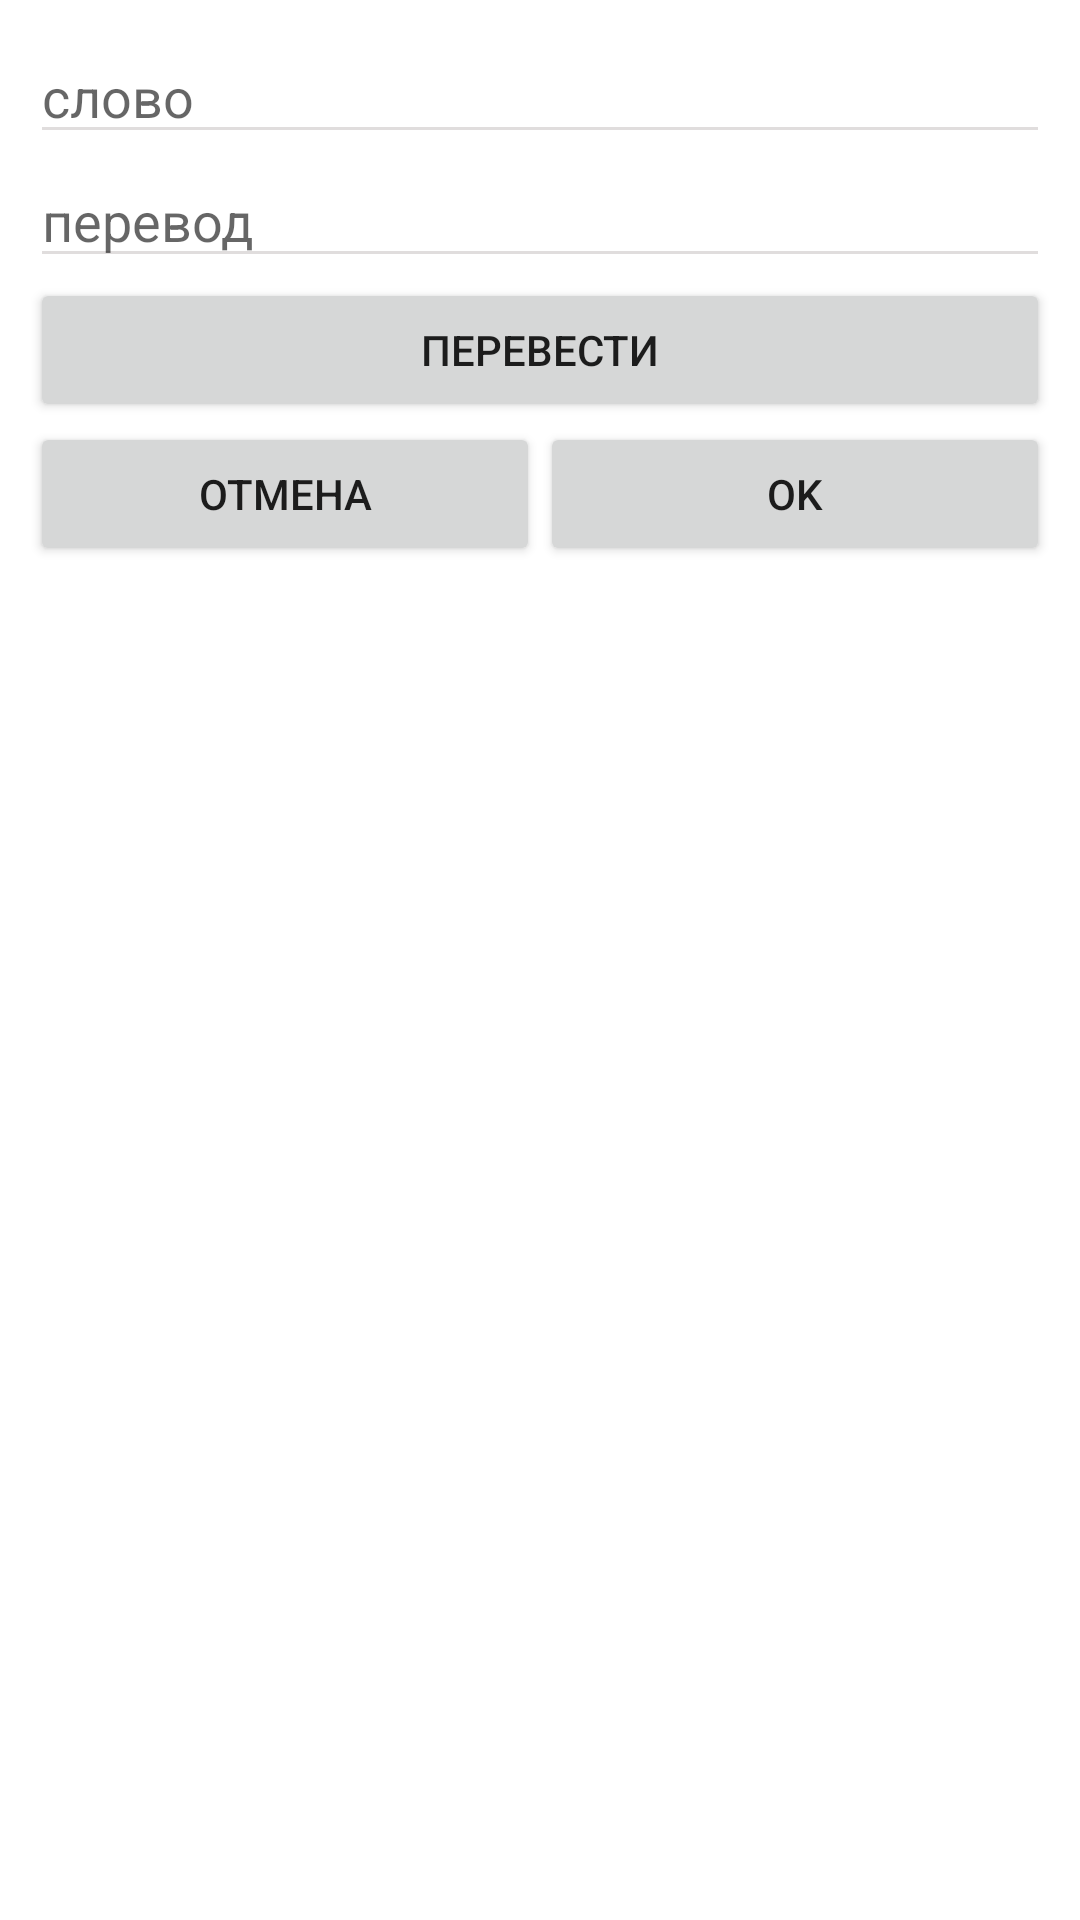

Write the Android layout XML for this screen, with the resource values it uses.
<!-- AndroidManifest.xml: fallback theme Theme.MaterialComponents.DayNight.NoActionBar -->
<!-- res/layout/word_dialog.xml -->
<?xml version="1.0" encoding="utf-8"?>
<RelativeLayout xmlns:android="http://schemas.android.com/apk/res/android"
    android:layout_width="match_parent"
    android:layout_height="wrap_content"
    android:padding="10dp">

    <EditText
        android:id="@+id/editTextWord"
        android:layout_width="wrap_content"
        android:layout_height="wrap_content"
        android:layout_alignParentTop="true"
        android:maxLines="5"
        android:layout_alignParentEnd="true"
        android:layout_alignParentStart="true"
        android:backgroundTint="#E0DDDD"
        android:hint="@string/word"/>

    <EditText
        android:id="@+id/editTextTranslate"
        android:layout_width="wrap_content"
        android:layout_height="wrap_content"
        android:layout_below="@+id/editTextWord"
        android:maxLines="5"
        android:layout_alignParentStart="true"
        android:layout_alignParentEnd="true"
        android:backgroundTint="#E0DDDD"
        android:hint="@string/translate" />

    <Button
        android:id="@+id/translateText"
        android:layout_below="@+id/editTextTranslate"
        android:layout_width="wrap_content"
        android:layout_height="wrap_content"
        android:layout_alignParentStart="true"
        android:layout_alignParentEnd="true"
        android:text="@string/action_translate"/>

    <Button
        android:id="@+id/dialogCancel"
        android:layout_width="wrap_content"
        android:layout_height="wrap_content"
        android:layout_below="@+id/translateText"
        android:layout_toStartOf="@id/space"
        android:layout_alignParentStart="true"
        android:text="@string/cancel"/>

    <Space
        android:id="@+id/space"
        android:layout_below="@id/translateText"
        android:layout_width="wrap_content"
        android:layout_height="wrap_content"
        android:layout_centerHorizontal="true"/>

    <Button
        android:id="@+id/dialogOk"
        android:layout_width="wrap_content"
        android:layout_height="wrap_content"
        android:layout_toEndOf="@id/space"
        android:layout_below="@+id/translateText"
        android:layout_alignParentEnd="true"
        android:text="@string/ok" />

</RelativeLayout>
<!-- resources referenced by this layout -->
<resources>
  <string name="action_translate">перевести</string>
  <string name="cancel">Отмена</string>
  <string name="ok">ok</string>
  <string name="translate">перевод</string>
  <string name="word">слово</string>
</resources>
